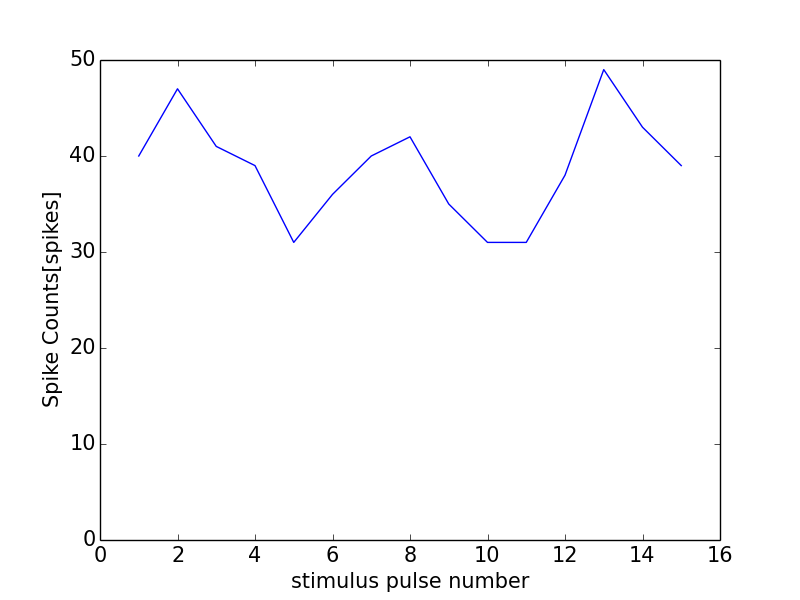

Source data for this figure (header and first rows):
0, 0.0
0, 0
1, 40
2, 47
3, 41
4, 39
5, 31
6, 36
7, 40
8, 42
9, 35
10, 31
11, 31
12, 38
13, 49
14, 43
15, 39
16, 1
